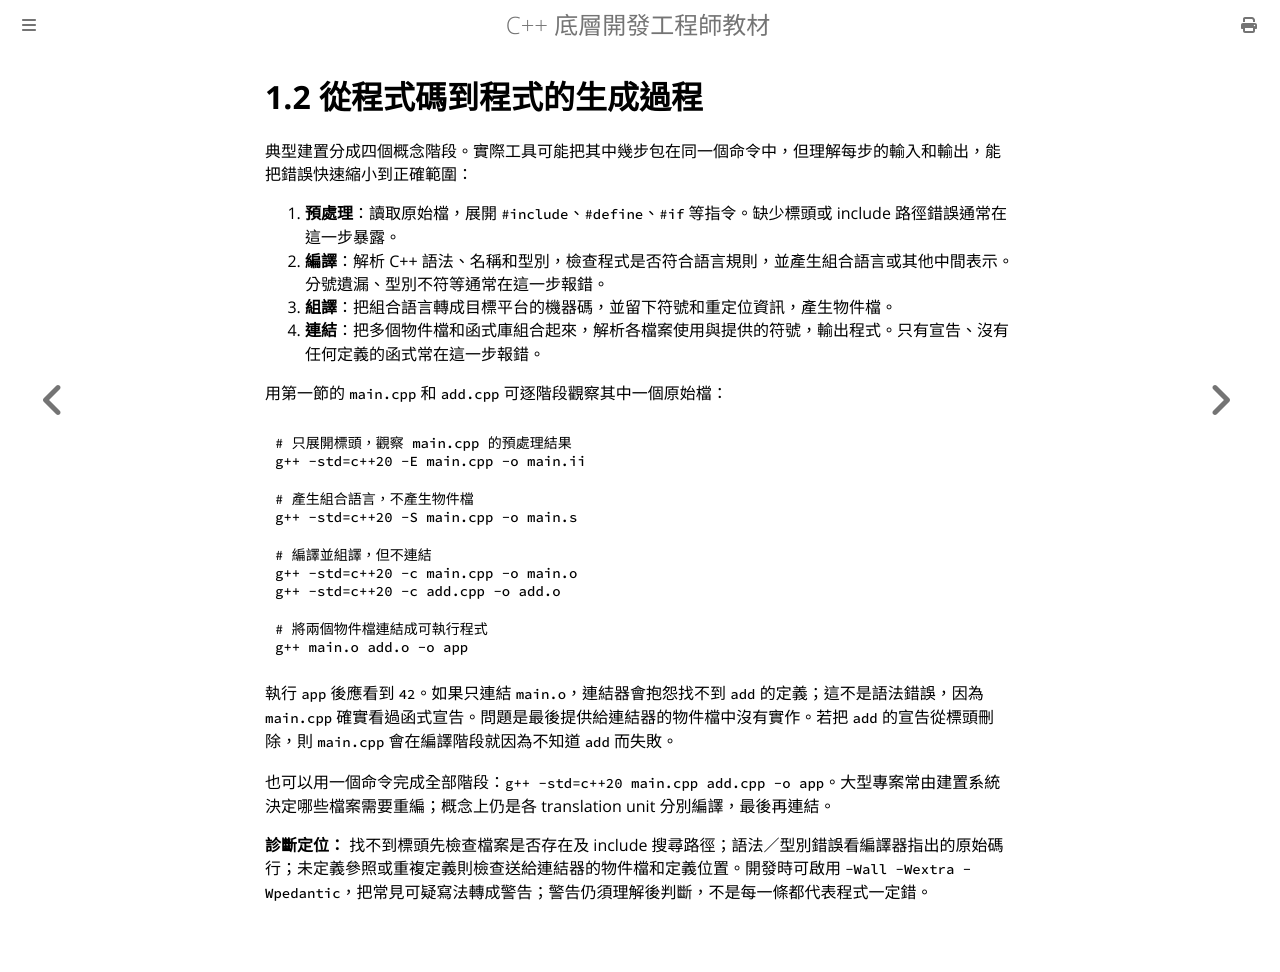

repository: haotingjet-cpu/learn-cpp · page: chapter_1/section_2.html · generator: mdbook

# 1.2 從程式碼到程式的生成過程

典型建置分成四個概念階段。實際工具可能把其中幾步包在同一個命令中，但理解每步的輸入和輸出，能把錯誤快速縮小到正確範圍：

1. **預處理**：讀取原始檔，展開 `#include`、`#define`、`#if` 等指令。缺少標頭或 include 路徑錯誤通常在這一步暴露。
2. **編譯**：解析 C++ 語法、名稱和型別，檢查程式是否符合語言規則，並產生組合語言或其他中間表示。分號遺漏、型別不符等通常在這一步報錯。
3. **組譯**：把組合語言轉成目標平台的機器碼，並留下符號和重定位資訊，產生物件檔。
4. **連結**：把多個物件檔和函式庫組合起來，解析各檔案使用與提供的符號，輸出程式。只有宣告、沒有任何定義的函式常在這一步報錯。

用第一節的 `main.cpp` 和 `add.cpp` 可逐階段觀察其中一個原始檔：

```sh
# 只展開標頭，觀察 main.cpp 的預處理結果
g++ -std=c++20 -E main.cpp -o main.ii

# 產生組合語言，不產生物件檔
g++ -std=c++20 -S main.cpp -o main.s

# 編譯並組譯，但不連結
g++ -std=c++20 -c main.cpp -o main.o
g++ -std=c++20 -c add.cpp -o add.o

# 將兩個物件檔連結成可執行程式
g++ main.o add.o -o app
```

執行 `app` 後應看到 `42`。如果只連結 `main.o`，連結器會抱怨找不到 `add` 的定義；這不是語法錯誤，因為 `main.cpp` 確實看過函式宣告。問題是最後提供給連結器的物件檔中沒有實作。若把 `add` 的宣告從標頭刪除，則 `main.cpp` 會在編譯階段就因為不知道 `add` 而失敗。

也可以用一個命令完成全部階段：`g++ -std=c++20 main.cpp add.cpp -o app`。大型專案常由建置系統決定哪些檔案需要重編；概念上仍是各 translation unit 分別編譯，最後再連結。

**診斷定位：** 找不到標頭先檢查檔案是否存在及 include 搜尋路徑；語法／型別錯誤看編譯器指出的原始碼行；未定義參照或重複定義則檢查送給連結器的物件檔和定義位置。開發時可啟用 `-Wall -Wextra -Wpedantic`，把常見可疑寫法轉成警告；警告仍須理解後判斷，不是每一條都代表程式一定錯。
